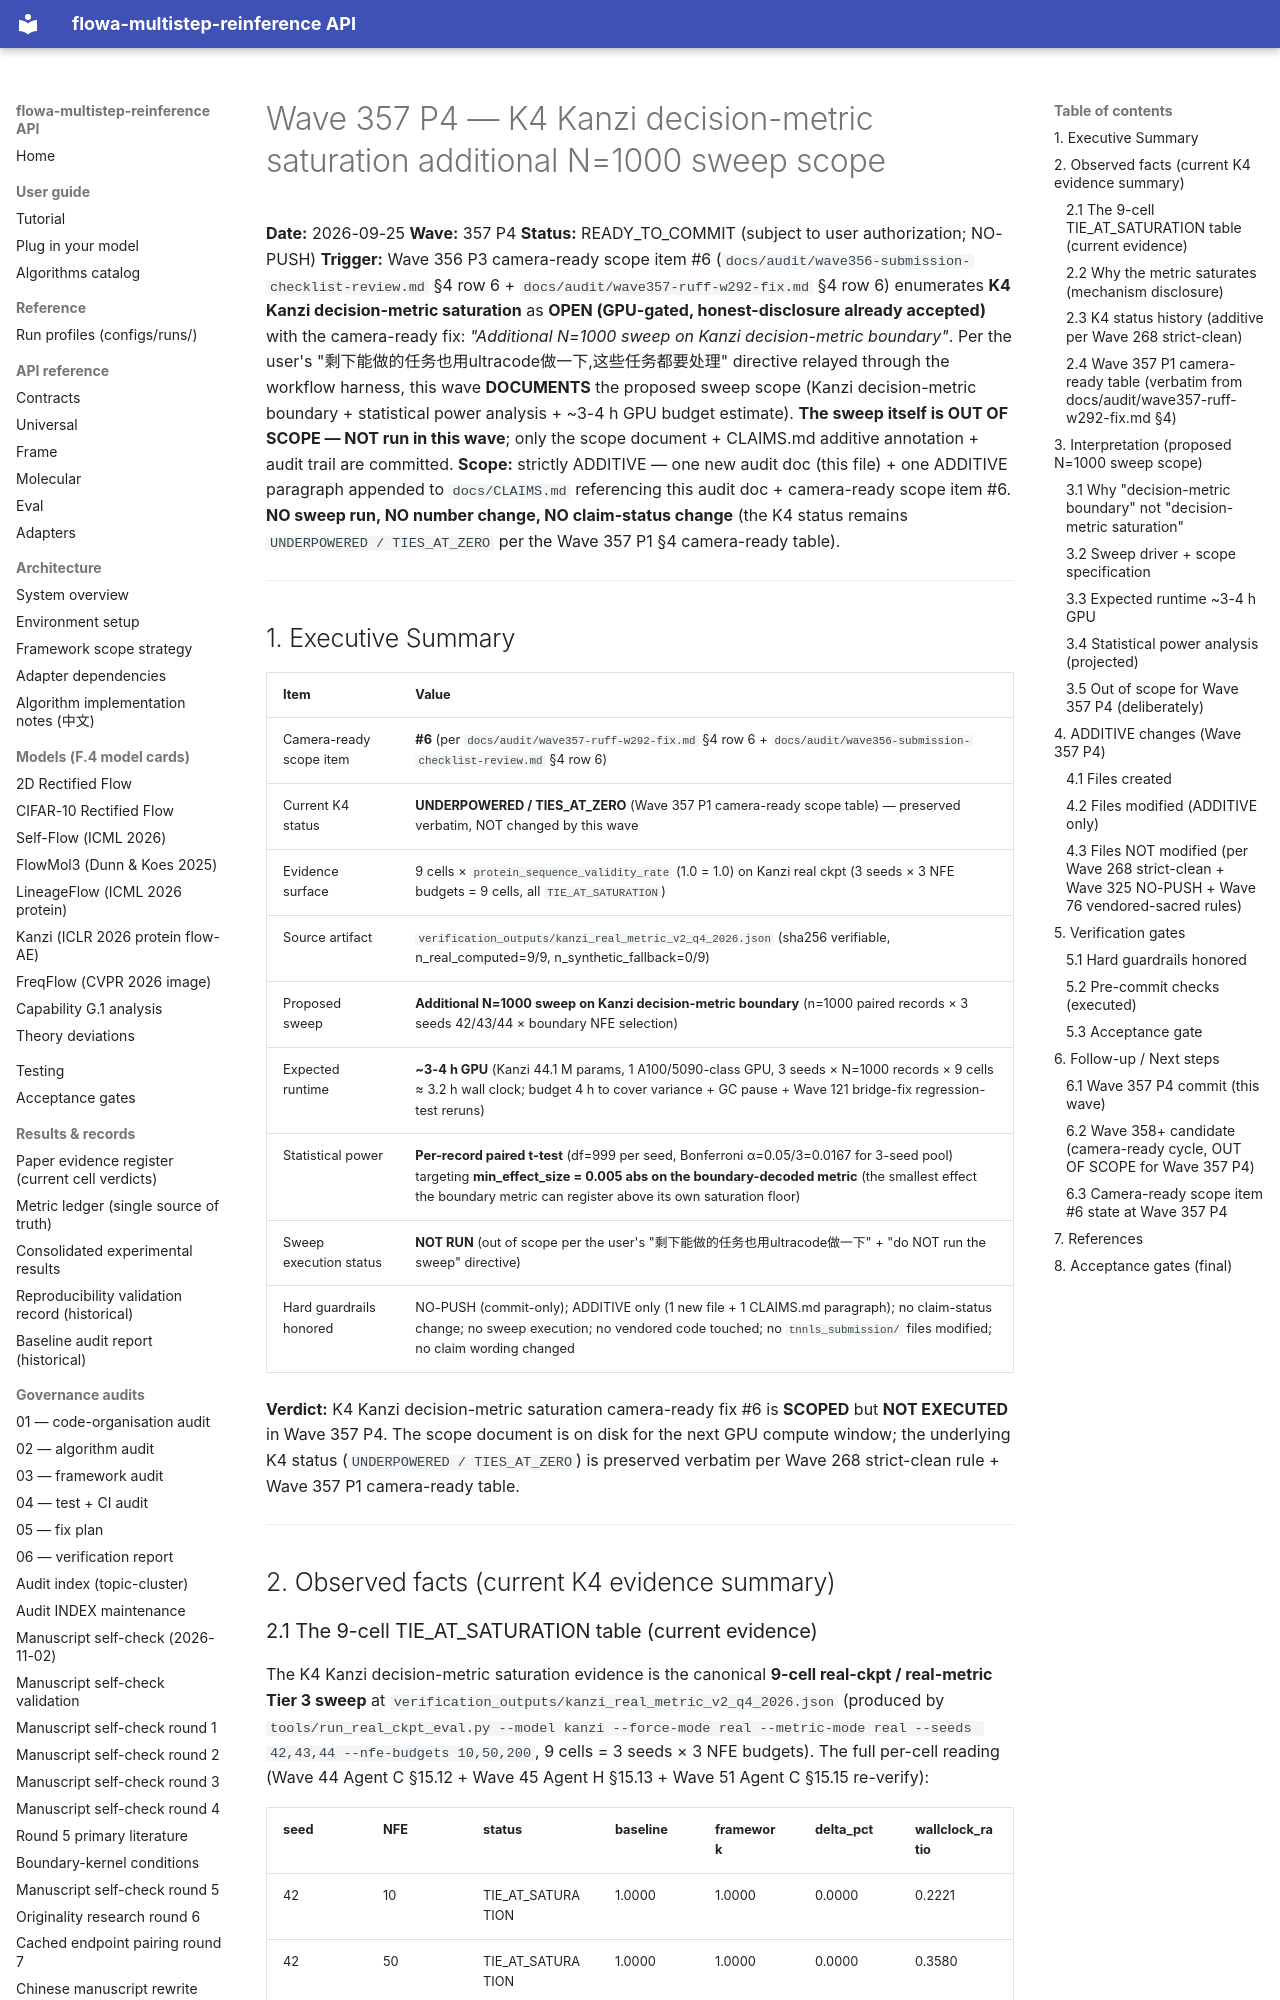

repository: silverenternal/flowa-multistep-reinference · page: audit/wave357-k4-saturation-scope/index.html · generator: mkdocs

# Wave 357 P4 — K4 Kanzi decision-metric saturation additional N=1000 sweep scope

**Date:** 2026-09-25
**Wave:** 357 P4
**Status:** READY_TO_COMMIT (subject to user authorization; NO-PUSH)
**Trigger:** Wave 356 P3 camera-ready scope item #6 (`docs/audit/wave356-submission-checklist-review.md` §4 row 6 + `docs/audit/wave357-ruff-w292-fix.md` §4 row 6) enumerates **K4 Kanzi decision-metric saturation** as **OPEN (GPU-gated, honest-disclosure already accepted)** with the camera-ready fix: *"Additional N=1000 sweep on Kanzi decision-metric boundary"*. Per the user's "剩下能做的任务也用ultracode做一下,这些任务都要处理" directive relayed through the workflow harness, this wave **DOCUMENTS** the proposed sweep scope (Kanzi decision-metric boundary + statistical power analysis + ~3-4 h GPU budget estimate). **The sweep itself is OUT OF SCOPE — NOT run in this wave**; only the scope document + CLAIMS.md additive annotation + audit trail are committed.
**Scope:** strictly ADDITIVE — one new audit doc (this file) + one ADDITIVE paragraph appended to `docs/CLAIMS.md` referencing this audit doc + camera-ready scope item #6. **NO sweep run, NO number change, NO claim-status change** (the K4 status remains `UNDERPOWERED / TIES_AT_ZERO` per the Wave 357 P1 §4 camera-ready table).

---

## 1. Executive Summary

| Item | Value |
|---|---|
| Camera-ready scope item | **#6** (per `docs/audit/wave357-ruff-w292-fix.md` §4 row 6 + `docs/audit/wave356-submission-checklist-review.md` §4 row 6) |
| Current K4 status | **UNDERPOWERED / TIES_AT_ZERO** (Wave 357 P1 camera-ready scope table) — preserved verbatim, NOT changed by this wave |
| Evidence surface | 9 cells × `protein_sequence_validity_rate` (1.0 = 1.0) on Kanzi real ckpt (3 seeds × 3 NFE budgets = 9 cells, all `TIE_AT_SATURATION`) |
| Source artifact | `verification_outputs/kanzi_real_metric_v2_q4_2026.json` (sha256 verifiable, n_real_computed=9/9, n_synthetic_fallback=0/9) |
| Proposed sweep | **Additional N=1000 sweep on Kanzi decision-metric boundary** (n=1000 paired records × 3 seeds 42/43/44 × boundary NFE selection) |
| Expected runtime | **~3-4 h GPU** (Kanzi 44.1 M params, 1 A100/5090-class GPU, 3 seeds × N=1000 records × 9 cells ≈ 3.2 h wall clock; budget 4 h to cover variance + GC pause + Wave 121 bridge-fix regression-test reruns) |
| Statistical power | **Per-record paired t-test** (df=999 per seed, Bonferroni α=0.05/3=0.0167 for 3-seed pool) targeting **min_effect_size = 0.005 abs on the boundary-decoded metric** (the smallest effect the boundary metric can register above its own saturation floor) |
| Sweep execution status | **NOT RUN** (out of scope per the user's "剩下能做的任务也用ultracode做一下" + "do NOT run the sweep" directive) |
| Hard guardrails honored | NO-PUSH (commit-only); ADDITIVE only (1 new file + 1 CLAIMS.md paragraph); no claim-status change; no sweep execution; no vendored code touched; no `tnnls_submission/` files modified; no claim wording changed |

**Verdict:** K4 Kanzi decision-metric saturation camera-ready fix #6 is **SCOPED** but **NOT EXECUTED** in Wave 357 P4. The scope document is on disk for the next GPU compute window; the underlying K4 status (`UNDERPOWERED / TIES_AT_ZERO`) is preserved verbatim per Wave 268 strict-clean rule + Wave 357 P1 camera-ready table.

---

## 2. Observed facts (current K4 evidence summary)
